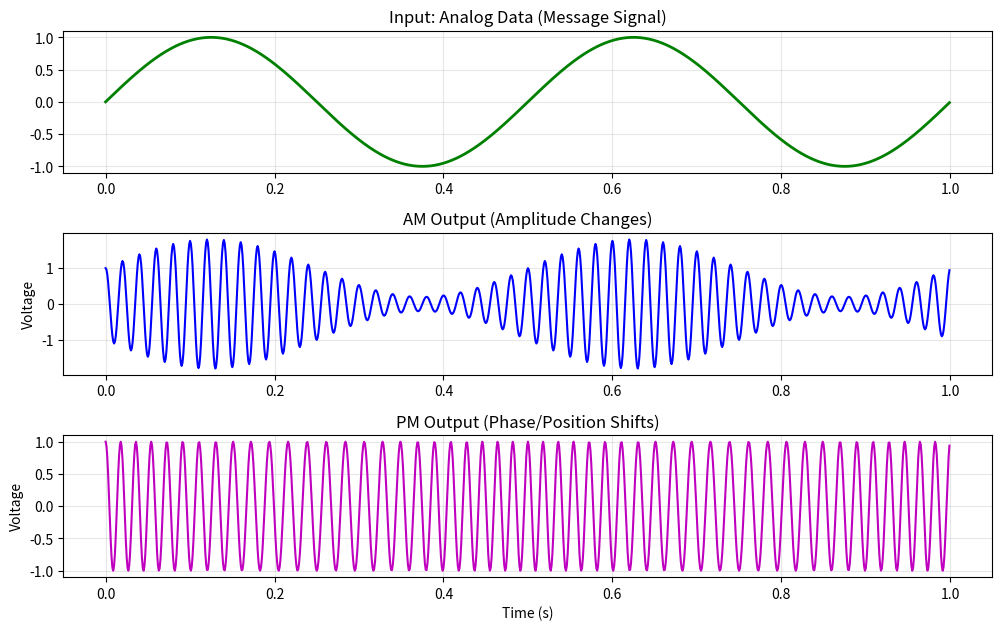

The script that saved this image:
import numpy as np

class AnalogToAnalog:
    def __init__(self, carrier_freq=100, sampling_rate=1000):
        """
        Architecture: The 'Modulator' Object.
        It holds the configuration for the Carrier Wave (The "Runner" or "Vehicle").
        
        Args:
            carrier_freq (fc): How fast the carrier wave oscillates normally (Hz).
            sampling_rate (fs): The resolution of our simulation (Points per second).
        """
        self.fc = carrier_freq
        self.fs = sampling_rate

    def _get_time_array(self, duration):
        """Helper to generate the time axis (t) based on signal length."""
        # Equivalent to the "Sampling Theorem" requirement in the book
        return np.linspace(0, duration, int(duration * self.fs), endpoint=False)

    def _get_carrier(self, t):
        """Generates the clean, unmodulated Carrier Wave."""
        # s(t) = cos(2 * pi * fc * t)
        return np.cos(2 * np.pi * self.fc * t)

    def modulate_am(self, analog_signal, mod_index=1.0):
        """
        Amplitude Modulation (AM)
        Theory: The 'Envelope' Pattern.
        Formula: s(t) = [1 + na * m(t)] * cos(2*pi*fc*t)
        
        Logic: 
        We simply multiply the carrier by the message. 
        If message is High -> Carrier gets Tall.
        If message is Low  -> Carrier gets Short.
        """
        duration = len(analog_signal) / self.fs
        t = self._get_time_array(duration)
        carrier = self._get_carrier(t)
        
        # 1. Normalize message to ensure it fits in -1 to 1 range (Safety check)
        # This prevents "Overmodulation" (where the signal crosses zero and inverts)
        max_val = np.max(np.abs(analog_signal))
        if max_val > 0:
            norm_message = analog_signal / max_val
        else:
            norm_message = analog_signal

        # 2. Apply Modulation
        # The (1 + ...) part creates the "Offset" so the wave grows/shrinks 
        # around the base size, rather than disappearing at 0.
        modulated_signal = (1 + mod_index * norm_message) * carrier
        
        return t, modulated_signal


    def modulate_pm(self, analog_signal, kp=2.0):
        """
        Phase Modulation (PM)
        Theory: The 'Teleport' Pattern (Time Shift).
        Formula: s(t) = Ac * cos(2*pi*fc*t + kp * m(t))
        
        Logic:
        We do NOT integrate. We add the message directly to the phase angle.
        Message value HIGH -> Teleport Forward (Advance Phase).
        Message value LOW  -> Teleport Backward (Delay Phase).
        """
        duration = len(analog_signal) / self.fs
        t = self._get_time_array(duration)
        
        # 1. Direct Phase Manipulation
        # No cumsum here. The message directly dictates the offset.
        phase = 2 * np.pi * self.fc * t + (kp * analog_signal)
        modulated_signal = np.cos(phase)
        
        return t, modulated_signal

    # --- Simple Demodulation Implementations (For completing the cycle) ---

    def demodulate_am(self, modulated_signal):
        """
        AM Demodulation (Envelope Detector)
        Logic: Take absolute value to flip negative parts up, then 'smooth' it out.
        """
        # 1. Rectification (Absolute Value)
        rectified = np.abs(modulated_signal)
        
        # 2. Low Pass Filter (Smoothing) - Simulating a capacitor
        # A simple moving average filter
        window_size = int(self.fs / self.fc) * 2 # Smooth over a few carrier cycles
        demodulated = np.convolve(rectified, np.ones(window_size)/window_size, mode='same')
        
        # Remove DC offset (The +1 we added earlier) roughly
        return demodulated - np.mean(demodulated)
    
if __name__ == "__main__":
    import matplotlib.pyplot as plt

    # 1. Setup - Create the Architect Object
    aa = AnalogToAnalog(carrier_freq=50, sampling_rate=1000)

    # 2. Create Input Analog Data (The Message)
    # Let's make a 2Hz Sine Wave (slow message)
    duration = 1.0
    t_msg = np.linspace(0, duration, int(duration * 1000), endpoint=False)
    message_signal = np.sin(2 * np.pi * 2 * t_msg) 

    # 3. Perform Modulations
    # AM: Look for the "Envelope" (Shape matches message)
    _, am_sig = aa.modulate_am(message_signal, mod_index=0.8)
    
    # PM: Look for the "Shift" (Harder to see on sine, but similar to FM)
    _, pm_sig = aa.modulate_pm(message_signal, kp=3.0)

    # 4. Plotting
    plt.figure(figsize=(10, 8))

    # Plot Message
    plt.subplot(4, 1, 1)
    plt.plot(t_msg, message_signal, 'g', lw=2)
    plt.title("Input: Analog Data (Message Signal)")
    plt.grid(True, alpha=0.3)

    # Plot AM
    plt.subplot(4, 1, 2)
    plt.plot(t_msg, am_sig, 'b')
    plt.title("AM Output (Amplitude Changes)")
    plt.ylabel("Voltage")
    plt.grid(True, alpha=0.3)

    # Plot PM
    plt.subplot(4, 1, 3)
    plt.plot(t_msg, pm_sig, 'm')
    plt.title("PM Output (Phase/Position Shifts)")
    plt.xlabel("Time (s)")
    plt.ylabel("Voltage")
    plt.grid(True, alpha=0.3)

    plt.tight_layout()
    plt.show()

import numpy as np
